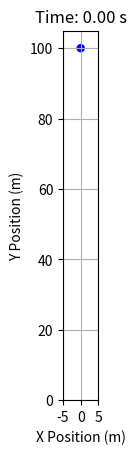
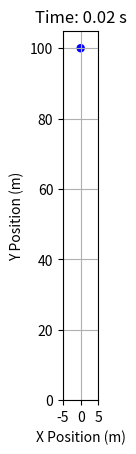
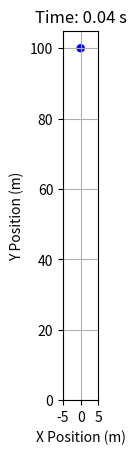
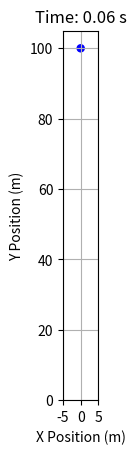
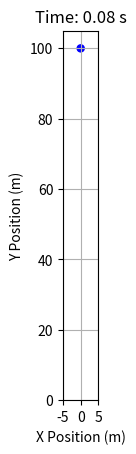
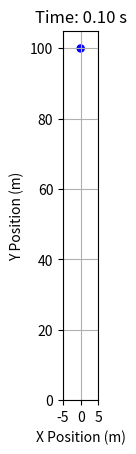
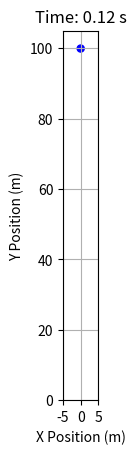
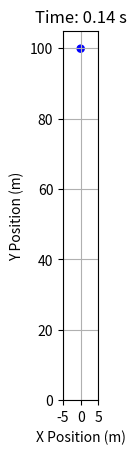
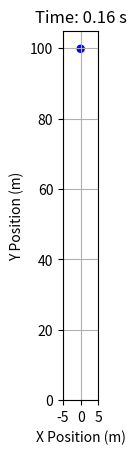
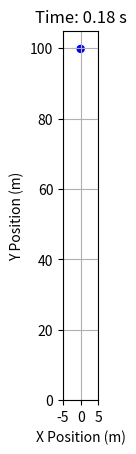
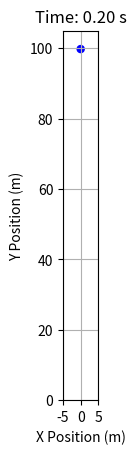
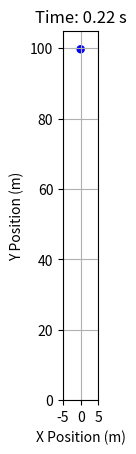
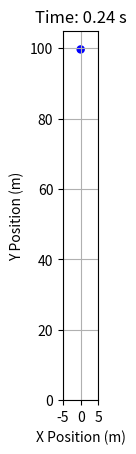
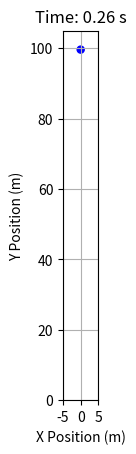
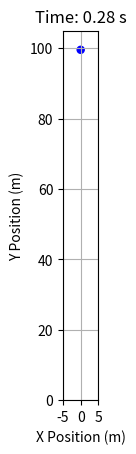
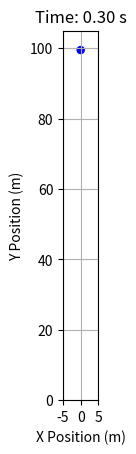

These charts were generated, in order, by the following Python code:
## Generates sequential images of a bouncing ball

import numpy as np
import matplotlib.pyplot as plt
import os

# Parameters
g = 9.8  # acceleration due to gravity (m/s^2)
e = 0.9  # coefficient of restitution (bounciness)
dt = 0.02  # time step (s)
radius = 1  # radius of the ball
initial_height = 100  # initial height (m)
output_dir = 'D:\\Workplace\\projects\\bouncing_ball_frames1\\'  # Directory to save frames

# Create output directory if it doesn't exist
os.makedirs(output_dir, exist_ok=True)

# Initialize variables
y = initial_height
v = 0
t = 0
frame_number = 0

# Function to save the current frame
def save_frame(y, frame_number):
    fig, ax = plt.subplots()
    ax.set_xlim(-5, 5)
    ax.set_ylim(0, initial_height + 5)
    circle = plt.Circle((0, y), radius, color='blue')
    ax.add_patch(circle)
    ax.set_aspect('equal', 'box')
    plt.title(f'Time: {t:.2f} s')
    plt.xlabel('X Position (m)')
    plt.ylabel('Y Position (m)')
    plt.grid(True)
    filename = os.path.join(output_dir, f'frame_{frame_number:04d}.jpeg')
    plt.savefig(filename)
    plt.close()
    print(f'Saved frame {frame_number}')

# Simulation loop
while t < 5:  # simulate for 5 seconds
    # Update position and velocity
    v = v - g * dt
    y = y + v * dt

    # Check for collision with the ground
    if y <= radius:
        y = radius
        v = -v * e

    # Save the current frame
    save_frame(y, frame_number)
    frame_number += 1
    t += dt

print(f'Simulation completed. Saved {frame_number} frames.')
